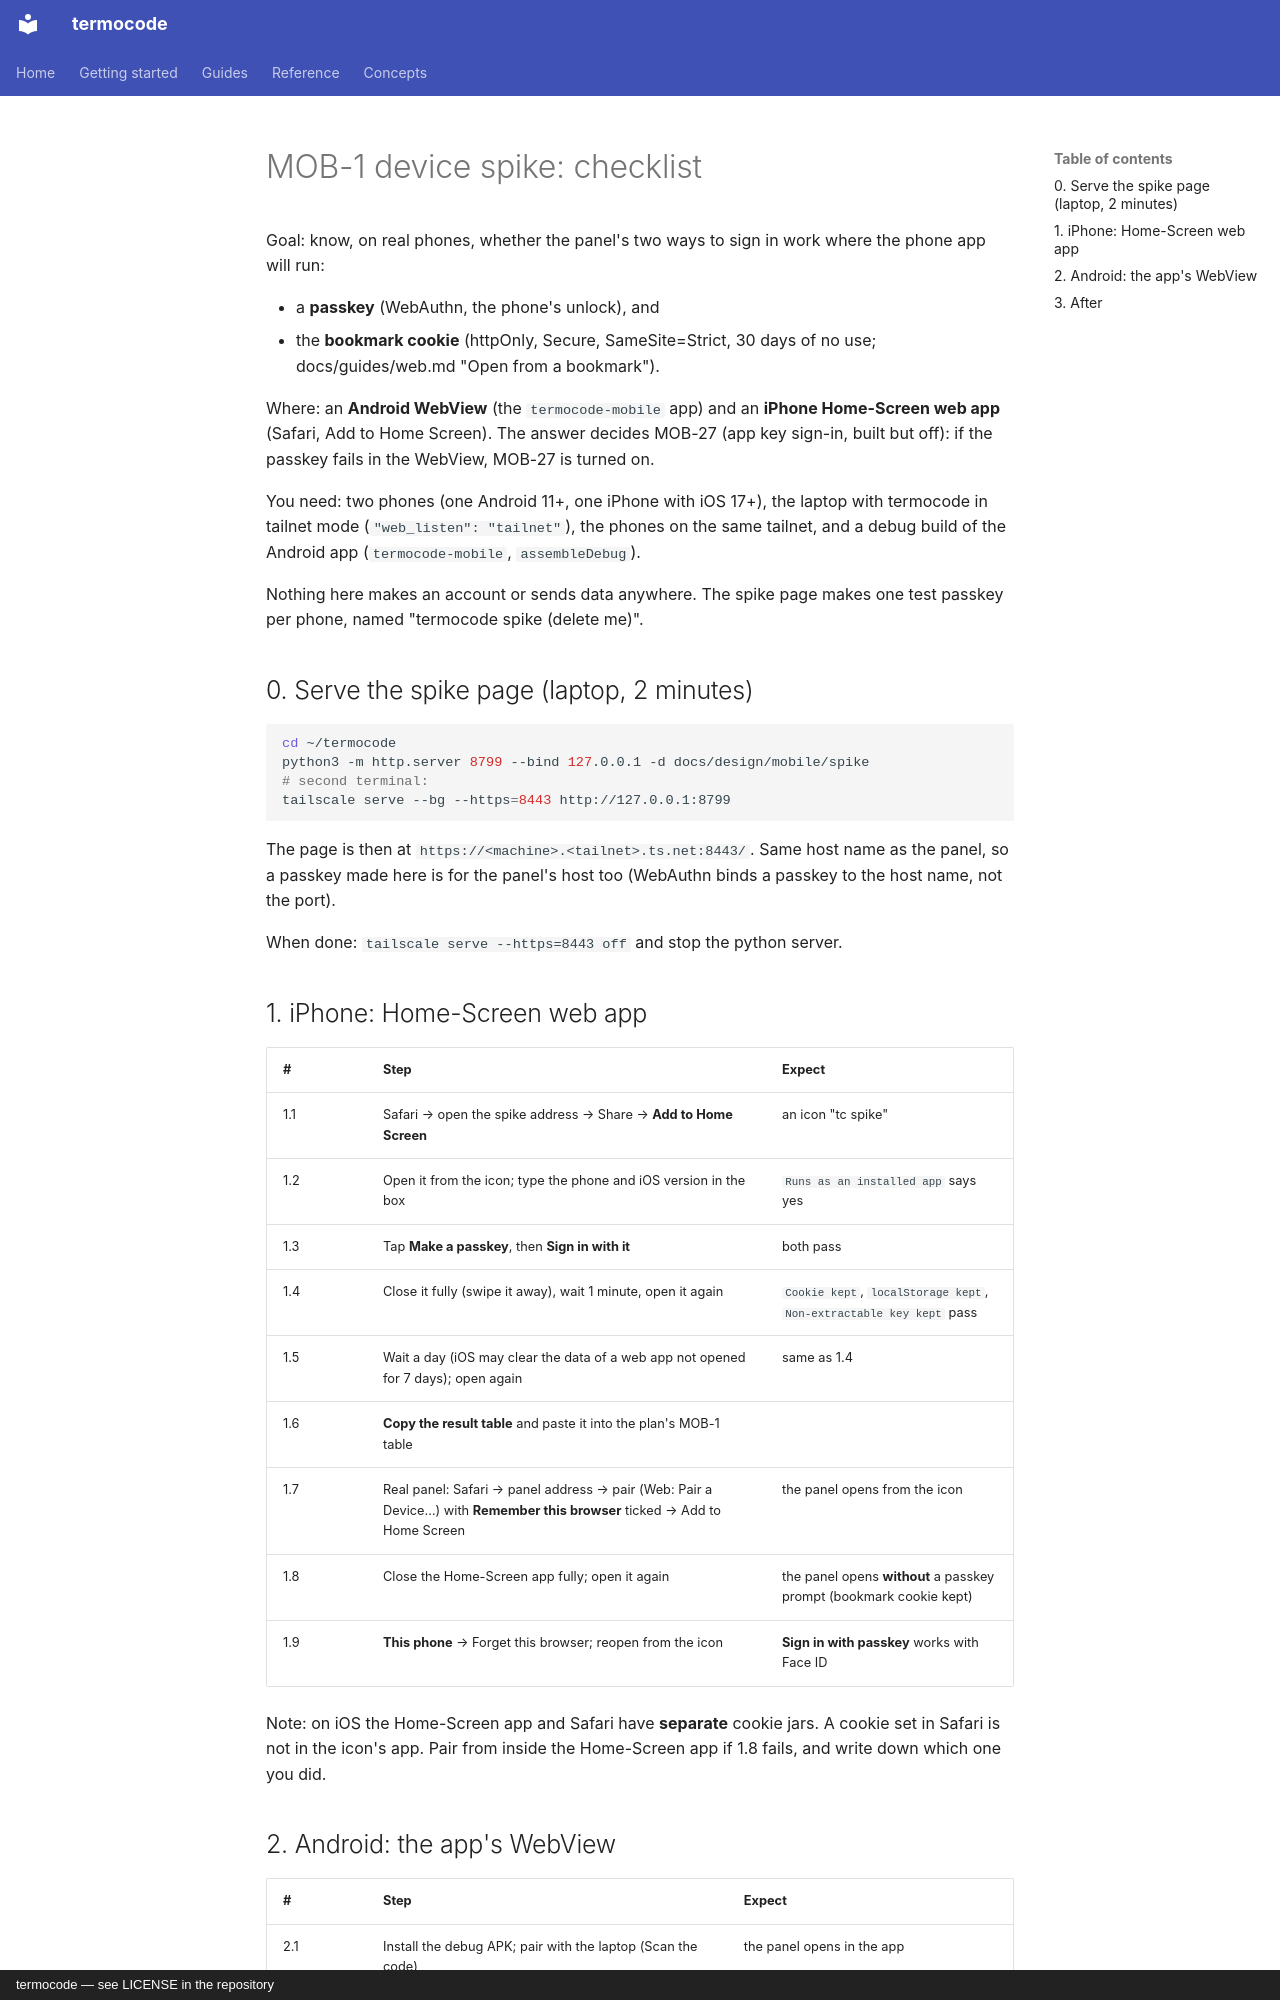

repository: amin-jalali/termocode · page: design/mobile/spike/checklist/index.html · generator: mkdocs · copyright: termocode — see LICENSE in the repository

# MOB-1 device spike: checklist

Goal: know, on real phones, whether the panel's two ways to sign in
work where the phone app will run:

- a **passkey** (WebAuthn, the phone's unlock), and
- the **bookmark cookie** (httpOnly, Secure, SameSite=Strict, 30 days
  of no use; docs/guides/web.md "Open from a bookmark").

Where: an **Android WebView** (the `termocode-mobile` app) and an
**iPhone Home-Screen web app** (Safari, Add to Home Screen). The answer
decides MOB-27 (app key sign-in, built but off): if the passkey fails in
the WebView, MOB-27 is turned on.

You need: two phones (one Android 11+, one iPhone with iOS 17+), the
laptop with termocode in tailnet mode (`"web_listen": "tailnet"`), the
phones on the same tailnet, and a debug build of the Android app
(`termocode-mobile`, `assembleDebug`).

Nothing here makes an account or sends data anywhere. The spike page
makes one test passkey per phone, named "termocode spike (delete me)".

## 0. Serve the spike page (laptop, 2 minutes)

```sh
cd ~/termocode
python3 -m http.server 8799 --bind 127.0.0.1 -d docs/design/mobile/spike
# second terminal:
tailscale serve --bg --https=8443 http://127.0.0.1:8799
```

The page is then at `https://<machine>.<tailnet>.ts.net:8443/`. Same
host name as the panel, so a passkey made here is for the panel's host
too (WebAuthn binds a passkey to the host name, not the port).

When done: `tailscale serve --https=8443 off` and stop the python
server.

## 1. iPhone: Home-Screen web app

| # | Step | Expect |
|---|---|---|
| 1.1 | Safari → open the spike address → Share → **Add to Home Screen** | an icon "tc spike" |
| 1.2 | Open it from the icon; type the phone and iOS version in the box | `Runs as an installed app` says yes |
| 1.3 | Tap **Make a passkey**, then **Sign in with it** | both pass |
| 1.4 | Close it fully (swipe it away), wait 1 minute, open it again | `Cookie kept`, `localStorage kept`, `Non-extractable key kept` pass |
| 1.5 | Wait a day (iOS may clear the data of a web app not opened for 7 days); open again | same as 1.4 |
| 1.6 | **Copy the result table** and paste it into the plan's MOB-1 table | |
| 1.7 | Real panel: Safari → panel address → pair (Web: Pair a Device…) with **Remember this browser** ticked → Add to Home Screen | the panel opens from the icon |
| 1.8 | Close the Home-Screen app fully; open it again | the panel opens **without** a passkey prompt (bookmark cookie kept) |
| 1.9 | **This phone** → Forget this browser; reopen from the icon | **Sign in with passkey** works with Face ID |

Note: on iOS the Home-Screen app and Safari have **separate** cookie
jars. A cookie set in Safari is not in the icon's app. Pair from inside
the Home-Screen app if 1.8 fails, and write down which one you did.
